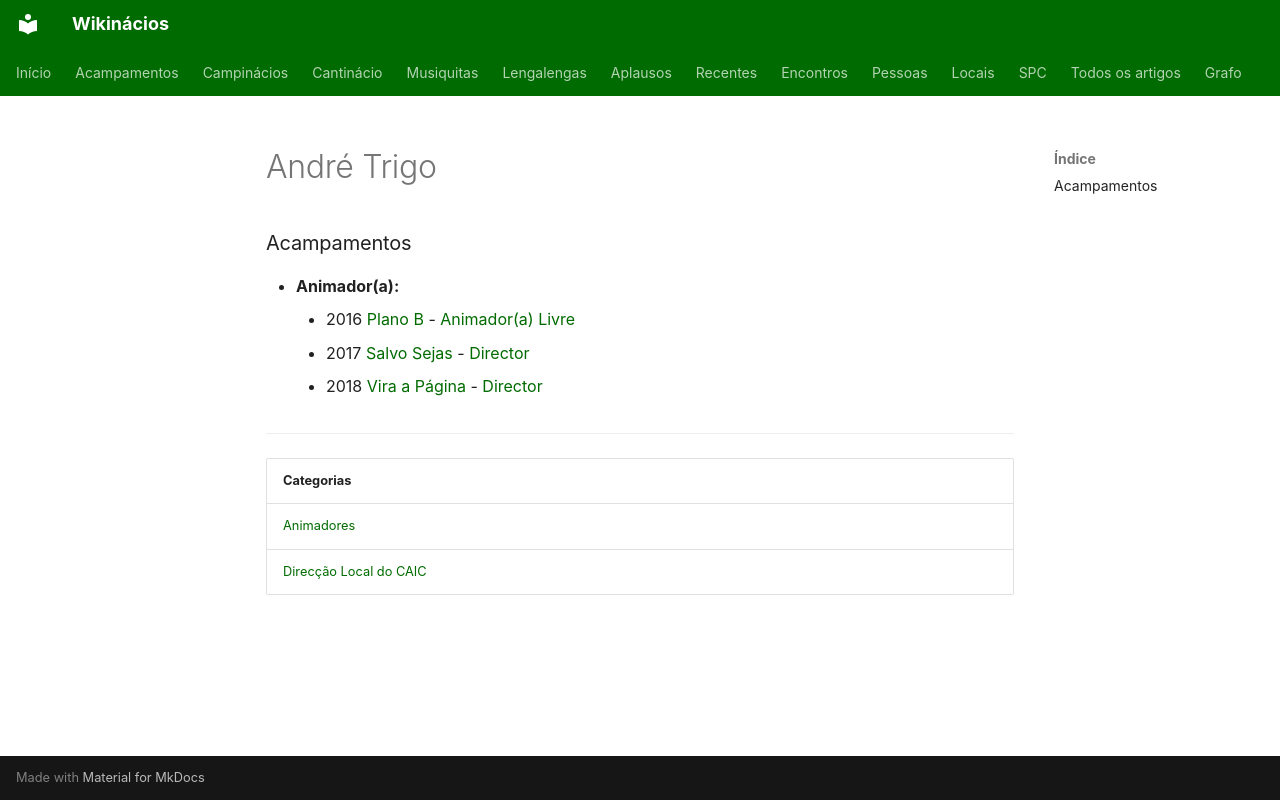

repository: neteinstein/Campinacios · page: Pessoas/A/André Trigo.html · generator: mkdocs

# André Trigo

### Acampamentos

- **Animador(a):**
    - 2016 [Plano B](../../Acampamentos/2016/Plano%20B.md) - [Animador(a) Livre](../../Cargos/Animador%20Livre.md)
    - 2017 [Salvo Sejas](../../Acampamentos/2017/Salvo%20Sejas.md) - [Director](../../Cargos/Director.md)
    - 2018 [Vira a Página](../../Acampamentos/2018/Vira%20a%20P%C3%A1gina.md) - [Director](../../Cargos/Director.md)

---

| Categorias |
| --- |
| [Animadores](../../Categorias/Animadores.md) |
| [Direcção Local do CAIC](../../Categorias/Direc%C3%A7%C3%A3o%20Local%20do%20CAIC.md) |
